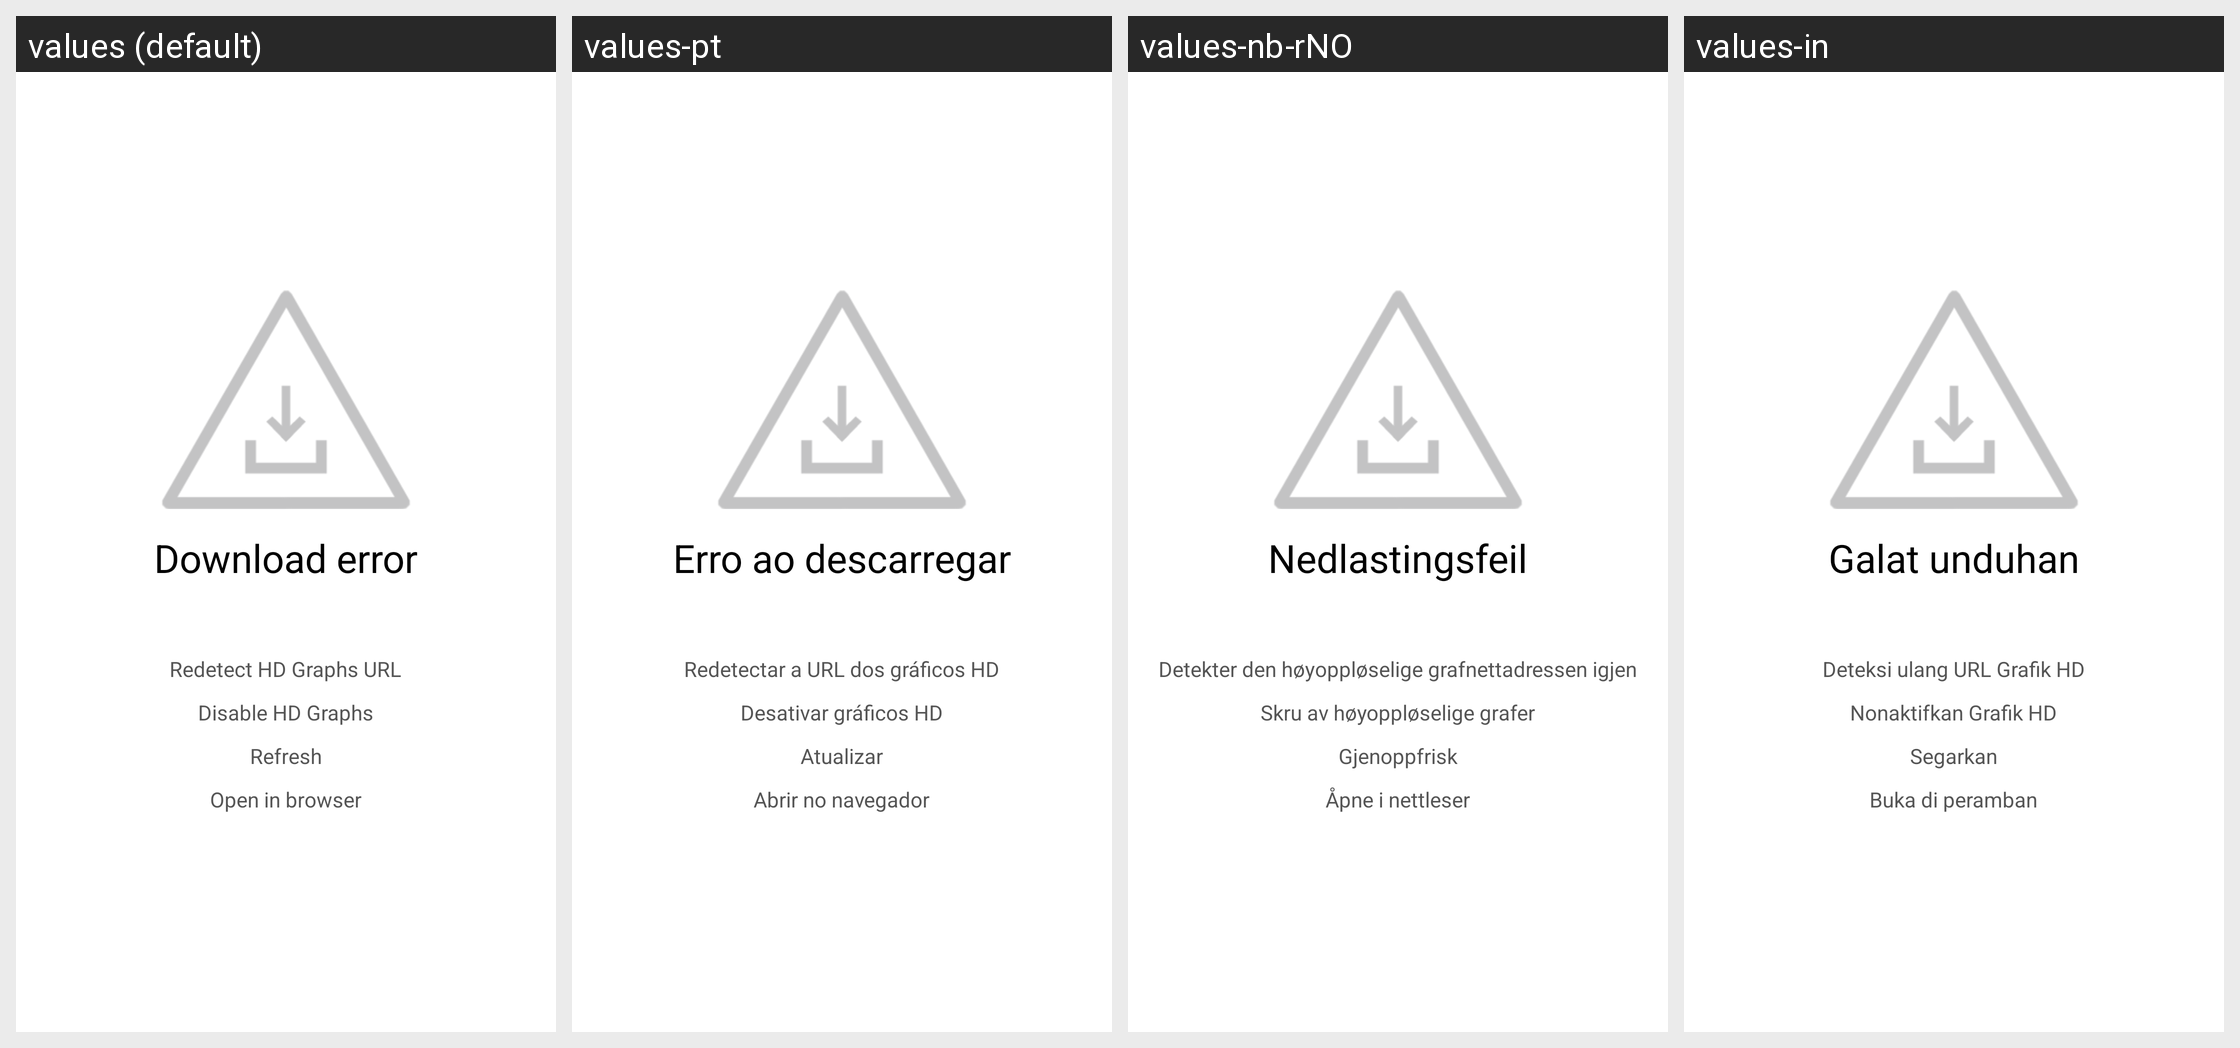

Here is an Android app screen in its default locale and in the app's own translations. Write out the translated-string differences for the strings that appear on this screen.
Android screen res/layout/fragment_graphview.xml rendered under 4 locales, left to right: values (default), values-pt, values-nb-rNO, values-in. Device: Nexus 5 (rendered at 1080×1920; each locale shown at half size, 540×960, under a caption strip naming it); theme AppTheme.
Other locales in the repository, not shown: values-ca, values-cs, values-de, values-es, values-fi, values-fr, values-hu, values-it, values-ja, values-ko, values-nl, values-pl, values-pt-rBR, values-pt-rPT, values-ru, values-ta, values-uk, values-zh-rCN, values-zh-rTW.
Strings drawn on this screen, with the default value and each locale's value (text and hints the layout hard-codes, and strings that could not be matched under every locale, appear in the picture but are not listed):

downloadError
  values: Download error
  values-pt: Erro ao descarregar
  values-nb-rNO: Nedlastingsfeil
  values-in: Galat unduhan

redetectHdGraphsUrl
  values: Redetect HD Graphs URL
  values-pt: Redetectar a URL dos gráficos HD
  values-nb-rNO: Detekter den høyoppløselige grafnettadressen igjen
  values-in: Deteksi ulang URL Grafik HD

disableHDGraphs
  values: Disable HD Graphs
  values-pt: Desativar gráficos HD
  values-nb-rNO: Skru av høyoppløselige grafer
  values-in: Nonaktifkan Grafik HD

menu_graph_refresh
  values: Refresh
  values-pt: Atualizar
  values-nb-rNO: Gjenoppfrisk
  values-in: Segarkan

openInBrowser
  values: Open in browser
  values-pt: Abrir no navegador
  values-nb-rNO: Åpne i nettleser
  values-in: Buka di peramban
